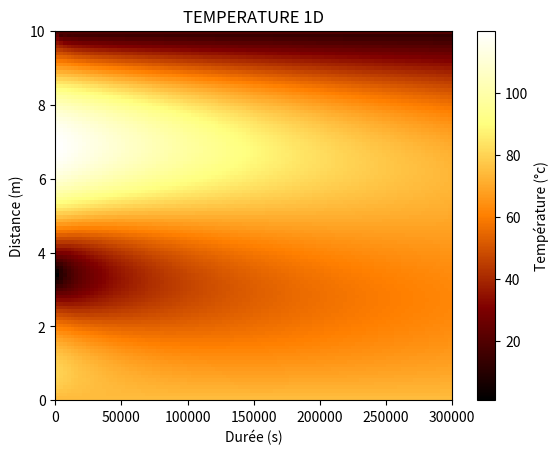

The script that saved this image:
# -*- coding: utf-8 -*-
"""
/!\ RAPPEL : Ce programme est à exécuter sur Linux à cause du module seaborn
Un programme du TIPE étudiant les transferts thermiques à 1D (sur une barre) avec la méthode de Crank-Nicolson.
La matrice U représente la température, sa k-ième colonne correspond à la température sur la barre à l'instant k.
                                        sa j-ième ligne correspond à la température au point j de la barre pour tout instant dans l'intervalle défini au début.
"""

import numpy as np
from numpy.linalg import inv
import matplotlib.pyplot as plt
import seaborn as sns

precision = 100  # paramètre que l'on définit pour l'intervalle de mesure

nlignes, ncolonnes = precision, precision

xmax, tmax = 10, 300000  # Valeur de mesure spatiale (resp. temporelle) max
alpha = 10 ** -5  # k/rho*c_p #coefficient de diffusivité

h_x, h_t = xmax / nlignes, tmax / ncolonnes  # "correspondent" à dx , dt
r = alpha * h_t / (h_x ** 2)  # constante utilisée dans le calcul des matrices A et B pour la récurrence


def f(x):  # la fonction définissant U[0], la température sur la barre à t = 0
    return abs(100 * np.sin(x / 2) + 20)


def matrice_AB(r, nlignes,
               ncolonnes):  # calcul des deux matrices constantes A et B pour le calcul de récurrence du modèle
    # On ne les calcule qu'une fois pour réduire considérablement les calculs répétitifs inutiles
    nlignes, ncolonnes = nlignes - 2, ncolonnes - 2  # il faut qu'on fixe ça

    A = np.zeros((nlignes, ncolonnes))  # A et B sont des matrices initialement nulles
    B = np.zeros((nlignes, ncolonnes))  # que en fonction de nlignes, ncolonnes utilisé à la fin

    for i in range(nlignes):
        for j in range(ncolonnes):
            if i == j:
                A[i][j] = 2 + 2 * r
                B[i][j] = 2 - 2 * r
            elif (j == i + 1) or (i == j + 1):
                A[i][j] = -r
                B[i][j] = r
    return inv(A), B  #


def init(f, nlignes, ncolonnes):  # initialisation de la matrice U
    M = np.zeros((nlignes, ncolonnes))
    for i in range(nlignes):  # température sur la barre à t = 0
        M[i][0] = f(h_x * i)
    for i in range(ncolonnes):  # température constante aux bords de la barre
        M[0][i] = T0
        M[nlignes - 1] = f((nlignes - 1) * h_x)
    return M


def matrice_U(f, nlignes, ncolonnes, r, invA,
              B):  # calcule la matrice U (lignes (resp. colonnes) correspondent aux x (resp. t)) par récurrence

    U = init(f, nlignes + 2, ncolonnes + 2)  # initialise U
    invAxB = np.dot(invA, B)  # calcule une fois A^-1*B pour éviter des calculs redondants

    for t in range(1, ncolonnes + 2):
        b = np.zeros(nlignes)
        bjplus1 = np.zeros(nlignes)
        b[0] = r * U[
            0, t - 1]  # calcul de la matrice colonne b, quasi nulle mais nécessaire dans le calcul par récurrence
        b[nlignes - 1] = r * U[nlignes + 1, t - 1]
        bjplus1[nlignes - 1] = r * U[nlignes + 1, t]
        U[1:nlignes + 1, t] = np.dot(invAxB, U[1:nlignes + 1, t - 1]) + np.dot(invA, b) + np.dot(invA,
                                                                                                 bjplus1)  # application de la formule de récurrence

    return U


"""   ### DÉBUT DU PROGRAMME ###   """
T0 = f(0)
invA, B = matrice_AB(r, nlignes + 2, ncolonnes + 2)

U = matrice_U(f, nlignes, ncolonnes, r, invA, B)

plt.xlabel("Durée (s)")

plt.ylabel("Distance (m)")
plt.title('TEMPERATURE 1D')

plt.imshow(U, extent=[0, tmax, 0, xmax], aspect='auto', cmap='afmhot')
plt.show()

cb = plt.colorbar()
cb.set_label("Température (°c)")
# print(U)
